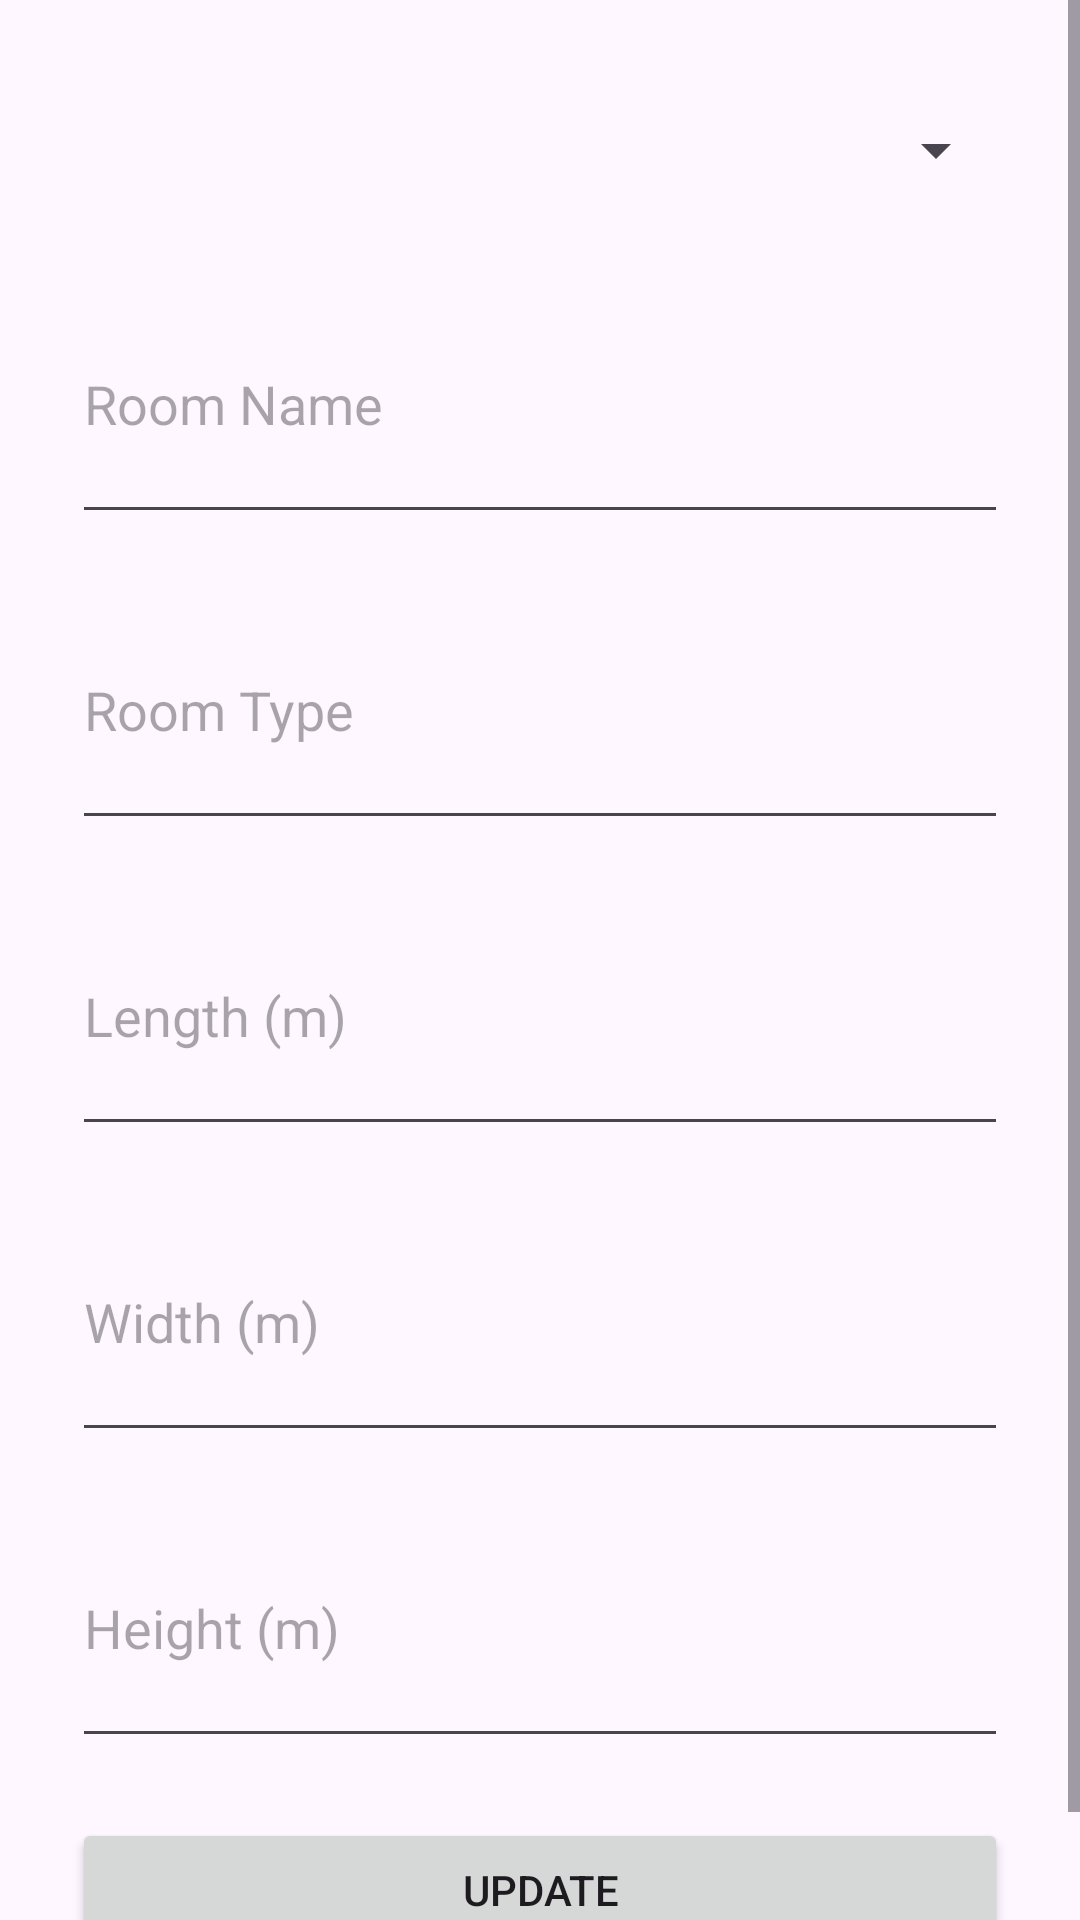

Layout XML and referenced resources for this Android screen:
<!-- AndroidManifest.xml: application theme Theme.RoomScanPro -->
<!-- res/layout/activity_update_room.xml -->
<?xml version="1.0" encoding="utf-8"?>
<ScrollView xmlns:android="http://schemas.android.com/apk/res/android"
    android:layout_width="match_parent"
    android:layout_height="match_parent">

    <LinearLayout
        android:layout_width="match_parent"
        android:layout_height="wrap_content"
        android:orientation="vertical"
        android:padding="24dp">

        <TextView
            android:id="@+id/tvEmpty"
            android:layout_width="wrap_content"
            android:layout_height="wrap_content"
            android:text="No rooms added yet"
            android:textSize="16sp"
            android:visibility="gone"
            android:layout_gravity="center_horizontal"
            android:layout_marginTop="12dp" />

        <LinearLayout
            android:id="@+id/contentLayout"
            android:layout_width="match_parent"
            android:layout_height="wrap_content"
            android:orientation="vertical">

        <Spinner
            android:id="@+id/spinnerRooms"
            android:layout_width="match_parent"
            android:layout_height="52dp"
            android:prompt="@string/select_room" />

        <EditText
            android:id="@+id/etRoomName"
            android:layout_width="match_parent"
            android:layout_height="90dp"
            android:layout_marginTop="12dp"
            android:hint="@string/room_name" />

        <EditText
            android:id="@+id/etRoomType"
            android:layout_width="match_parent"
            android:layout_height="90dp"
            android:layout_marginTop="12dp"
            android:hint="@string/room_type" />

        <EditText
            android:id="@+id/etLength"
            android:layout_width="match_parent"
            android:layout_height="90dp"
            android:layout_marginTop="12dp"
            android:hint="@string/length"
            android:inputType="numberDecimal" />

        <EditText
            android:id="@+id/etWidth"
            android:layout_width="match_parent"
            android:layout_height="90dp"
            android:layout_marginTop="12dp"
            android:hint="@string/width"
            android:inputType="numberDecimal" />

        <EditText
            android:id="@+id/etHeight"
            android:layout_width="match_parent"
            android:layout_height="90dp"
            android:layout_marginTop="12dp"
            android:hint="@string/height"
            android:inputType="numberDecimal" />

        <Button
            android:id="@+id/btnUpdate"
            android:layout_width="match_parent"
            android:layout_height="wrap_content"
            android:layout_marginTop="20dp"
            android:text="@string/update" />

        </LinearLayout>

    </LinearLayout>

</ScrollView>
<!-- resources referenced by this layout -->
<resources>
  <string name="height">Height (m)</string>
  <string name="length">Length (m)</string>
  <string name="room_name">Room Name</string>
  <string name="room_type">Room Type</string>
  <string name="select_room">Select Room</string>
  <string name="update">Update</string>
  <string name="width">Width (m)</string>
  <style name="Theme.RoomScanPro" parent="Theme.Material3.DayNight.NoActionBar">
          
      </style>
</resources>
